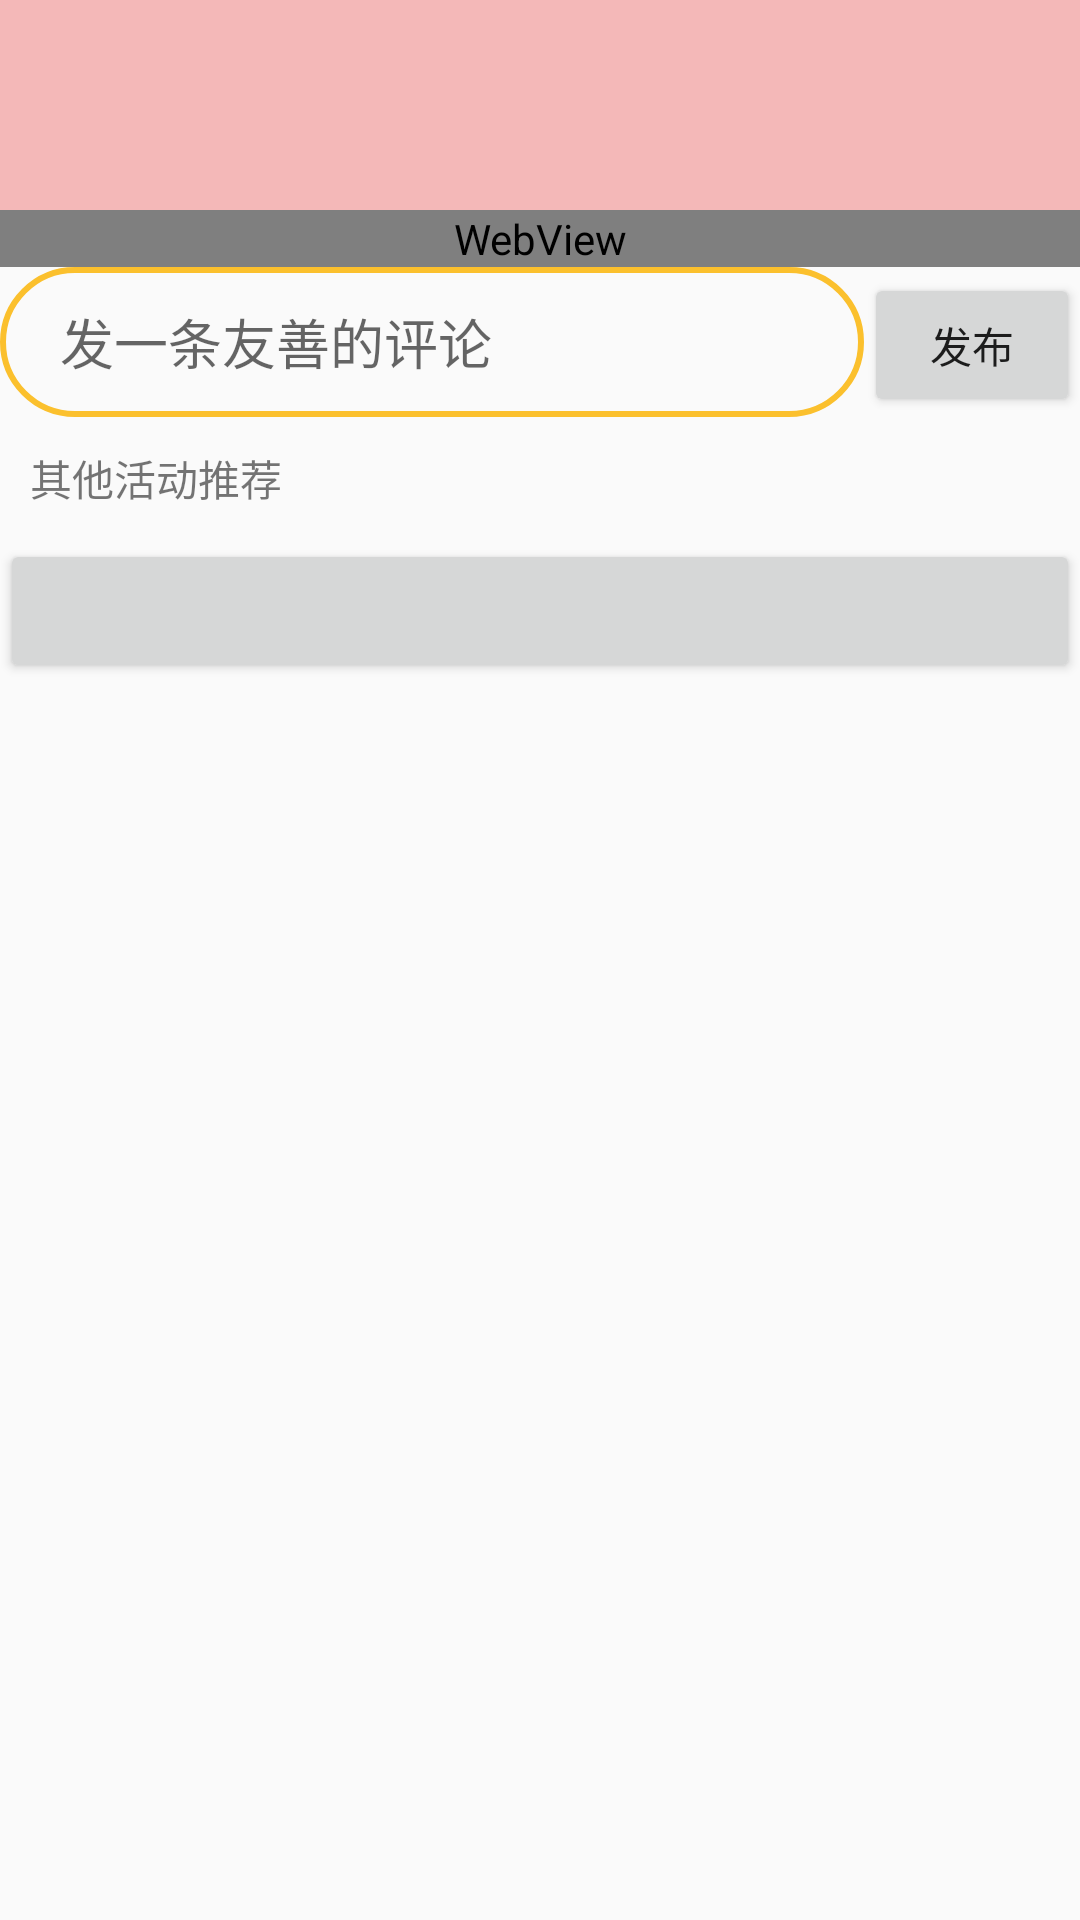

Reconstruct the res/layout file that produces this screen, plus the resources it refers to.
<!-- AndroidManifest.xml: application theme Theme.SmartCityTestV1 -->
<!-- res/layout/activity_detail.xml -->
<?xml version="1.0" encoding="utf-8"?>
<androidx.core.widget.NestedScrollView xmlns:android="http://schemas.android.com/apk/res/android"
    xmlns:app="http://schemas.android.com/apk/res-auto"
    xmlns:tools="http://schemas.android.com/tools"
    android:layout_width="match_parent"
    android:layout_height="match_parent"
    android:orientation="vertical"
    tools:context=".city_acitivity.DetailActivity">


    <LinearLayout
        android:layout_width="match_parent"
        android:layout_height="match_parent"
        android:orientation="vertical">


        <androidx.appcompat.widget.Toolbar
            android:layout_width="match_parent"
            android:layout_height="70dp"
            android:background="#F4B8B8"
            android:id="@+id/detail_toolbar">

            <TextView
                android:layout_gravity="center"
                android:layout_width="wrap_content"
                android:layout_height="wrap_content"
                android:textSize="20sp"
                android:textStyle="bold"
                android:id="@+id/activity_detail_title"/>

        </androidx.appcompat.widget.Toolbar>

        <LinearLayout
            android:layout_width="match_parent"
            android:layout_height="match_parent"
            android:orientation="vertical">

                <WebView
                    android:autoLink="all"
                    android:layout_width="match_parent"
                    android:layout_height="wrap_content"
                    android:id="@+id/activity_detail_content"/>
                <LinearLayout
                    android:focusable="false"
                    android:focusableInTouchMode="true"
                    android:layout_width="match_parent"
                    android:layout_height="wrap_content"
                    android:orientation="horizontal">

                    <EditText
                        android:layout_width="0dp"
                        android:layout_height="wrap_content"
                        android:layout_weight="8"
                        android:background="@drawable/shape"
                        android:paddingStart="20dp"
                        android:hint="发一条友善的评论"
                        android:id="@+id/activity_comment"/>
                    <Button
                        android:layout_width="0dp"
                        android:layout_height="wrap_content"
                        android:layout_weight="2"
                        android:text="发布"
                        android:id="@+id/activity_comment_btn"/>

                </LinearLayout>



            </LinearLayout>


        <androidx.recyclerview.widget.RecyclerView
            android:layout_width="match_parent"
            android:layout_height="wrap_content"
            android:id="@+id/activity_comment_list"/>
        <TextView
            android:layout_width="match_parent"
            android:layout_height="wrap_content"
            android:text="其他活动推荐"
            android:layout_margin="10dp"/>

        <androidx.recyclerview.widget.RecyclerView
            android:layout_width="match_parent"
            android:layout_height="wrap_content"
            android:id="@+id/activity_record"/>

        <Button
            android:layout_width="match_parent"
            android:layout_height="wrap_content"
            android:id="@+id/activity_sign_up"/>

        </LinearLayout>








</androidx.core.widget.NestedScrollView>
<!-- resources referenced by this layout -->
<resources>
  <!-- drawable shape (drawable) -->
  <?xml version="1.0" encoding="utf-8"?>
  <shape xmlns:android="http://schemas.android.com/apk/res/android"
      android:shape="rectangle">
  
      <corners android:radius="30dp"/>
  
      <stroke android:width="2dp"
          android:color="#FBC02D"/>
  
      <size android:width="200dp" android:height="50dp"/>
  
  </shape>
  <style name="Theme.SmartCityTestV1" parent="Theme.AppCompat.DayNight.NoActionBar">
          
          <item name="colorPrimary">@color/purple_500</item>
          <item name="colorPrimaryVariant">@color/purple_700</item>
          <item name="colorOnPrimary">@color/white</item>
          
          <item name="colorSecondary">@color/teal_200</item>
          <item name="colorSecondaryVariant">@color/teal_700</item>
          <item name="colorOnSecondary">@color/black</item>
          
          <item name="android:statusBarColor" tools:targetApi="l">?attr/colorPrimaryVariant</item>
          <item name="windowNoTitle">true</item>
          
      </style>
  <!-- not gathered from this repository: default colours our renderer supplied (Android Studio template values) -->
  <color name="purple_500">#FF6200EE</color>
  <color name="purple_700">#FF3700B3</color>
  <color name="teal_200">#FF03DAC5</color>
  <color name="teal_700">#FF018786</color>
  <color name="black">#FF000000</color>
  <color name="white">#FFFFFFFF</color>
</resources>
